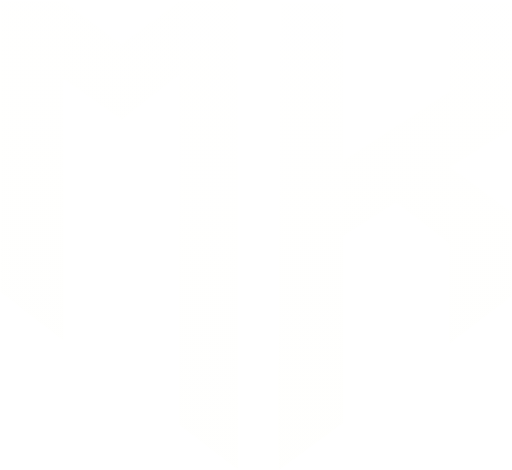
t = 0.00 s
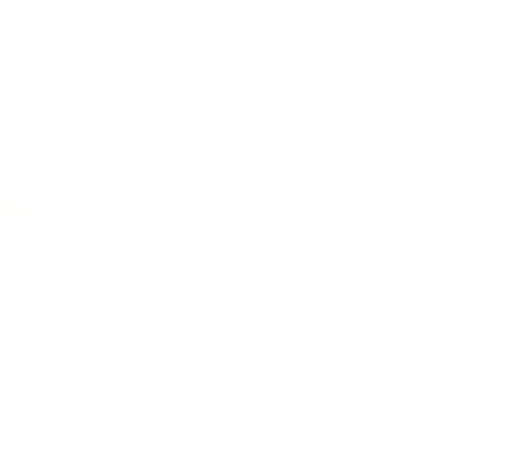
t = 0.20 s
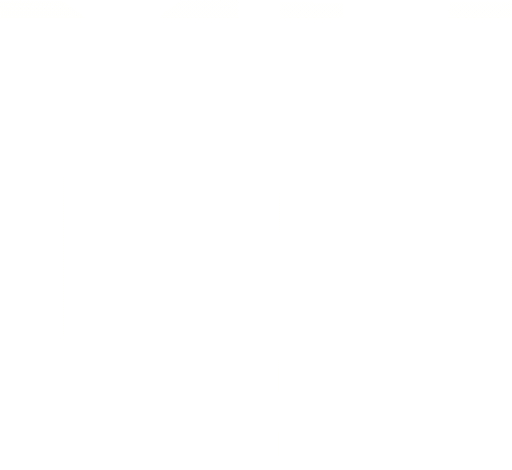
t = 0.60 s
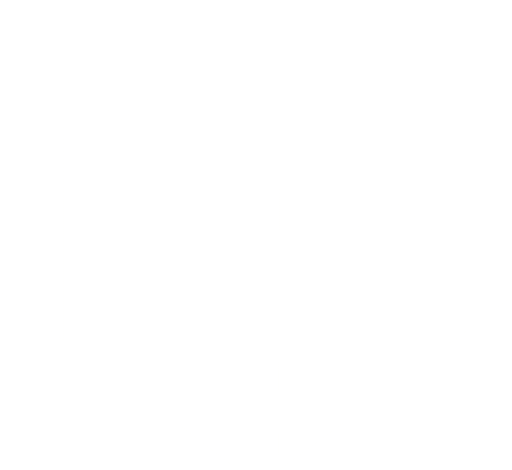
t = 0.89 s
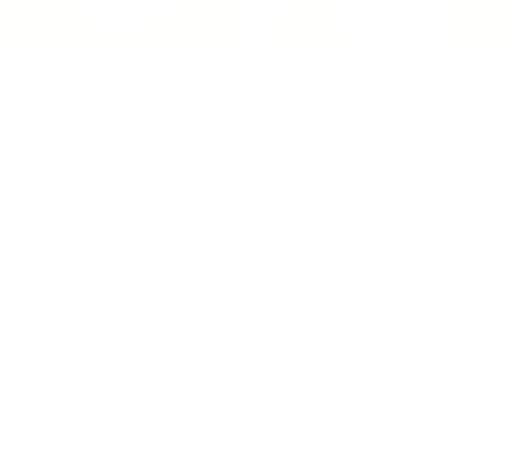
t = 1.14 s
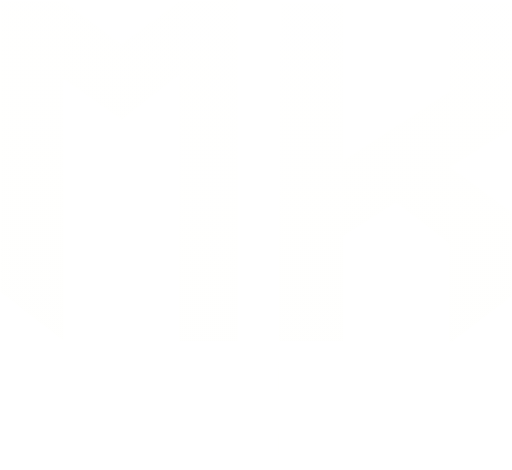
t = 1.45 s

The animated SVG that drew these frames (rendered in a browser with its animation timeline set to each time). Animation: 1 CSS @keyframes rule; one cycle of 1.80 s, repeats indefinitely.

<svg xmlns="http://www.w3.org/2000/svg" width="234" height="215" fill="none" viewBox="0 0 234 215"><style>@keyframes kf_Rectangle_65_transform_0{0%{animation-timing-function:cubic-bezier(0,.716,.457,.983);transform:translateX(234px) translateY(215px) translateX(0) translateY(366px) rotate(-3.142rad) scaleX(1) scaleY(1) skewX(0rad)}44.44%{transform:translateX(234px) translateY(215px) translateX(0) translateY(0) rotate(-3.142rad) scaleX(1) scaleY(1) skewX(0rad)}54.61%{animation-timing-function:cubic-bezier(.353,.017,1,.491);transform:translateX(234px) translateY(215px) translateX(0) translateY(0) rotate(-3.142rad) scaleX(1) scaleY(1) skewX(0rad)}88.89%,to{transform:translateX(234px) translateY(215px) translateX(0) translateY(364px) rotate(-3.142rad) scaleX(1) scaleY(1) skewX(0rad)}}</style><g id="loader" clip-path="url(#clip0_1125_404)"><path id="Vector" fill="url(#paint0_linear_1125_404)" d="M.832 0q14.465.197 28.932.198l-.103 72.305 48.743-31.81L78.46.025h28.219l.074 57.758c-8.956 5.88-18.973 11.967-28.132 17.559l28.11 20.672c-.224 12.624-.008 25.894.002 38.57l-14.975 11.333-13.508 10.25-.002-45.717c-7.354-6.089-16.76-12.933-24.462-18.853a1173 1173 0 0 1-24.146 15.347c-.312 28.334-.045 57.185-.042 85.553L.342 213.967c-.776-23.976.006-52.568.047-77.036z" transform="translate(127.246 1.033)"/><path id="Vector_2" fill="url(#paint1_linear_1125_404)" fill-rule="evenodd" d="M.025 133.452 0 .602h28.827l26.55 19.493L81.939.602 108.87 0v215l-26.927-20.559-.015-49.482V34.328c-4.934 3.864-10.804 8.495-16.06 12.346-3.728 2.732-6.637 5.411-10.225 8.13l-26.73-18.71.01 119.639c-6.468-4.802-13.027-9.921-19.526-14.994a2108 2108 0 0 0-9.372-7.287" clip-rule="evenodd"/><g id="Mask_group"><mask id="mask0_1125_404" width="234" height="215" x="0" y="0" maskUnits="userSpaceOnUse" style="mask-type:alpha"><g id="Group_45"><path id="Vector_3" fill="#fff" d="M.832 0q14.465.197 28.932.198l-.103 72.305 48.743-31.81L78.46.025h28.219l.074 57.758c-8.956 5.88-18.973 11.967-28.132 17.559l28.11 20.672c-.224 12.624-.008 25.894.002 38.57l-14.975 11.333-13.508 10.25-.002-45.717c-7.354-6.089-16.76-12.933-24.462-18.853a1173 1173 0 0 1-24.146 15.347c-.312 28.334-.045 57.185-.042 85.553L.342 213.967c-.776-23.976.006-52.568.047-77.036z" transform="translate(127.246 1.033)"/><path id="Vector_4" fill="#fff" fill-rule="evenodd" d="M.025 133.452 0 .602h28.827l26.55 19.493L81.939.602 108.87 0v215l-26.927-20.559-.015-49.482V34.328c-4.934 3.864-10.804 8.495-16.06 12.346-3.728 2.732-6.637 5.411-10.225 8.13l-26.73-18.71.01 119.639c-6.468-4.802-13.027-9.921-19.526-14.994a2108 2108 0 0 0-9.372-7.287" clip-rule="evenodd"/></g></mask><g mask="url(#mask0_1125_404)"><rect width="234" height="216.807" fill="#fff" style="transform-origin:0 0;animation:kf_Rectangle_65_transform_0 1.8s linear infinite" transform="matrix(-1 0 0 -1 234 215)"/></g></g></g><defs><linearGradient id="paint0_linear_1125_404" x1="53.377" x2="53.377" y1="-20.476" y2="213.967" gradientUnits="userSpaceOnUse"><stop stop-color="#fefefa" stop-opacity=".1"/><stop offset="1" stop-color="#fefefa" stop-opacity=".35"/></linearGradient><linearGradient id="paint1_linear_1125_404" x1="109.172" x2="-.355" y1="-15.969" y2="211.367" gradientUnits="userSpaceOnUse"><stop stop-color="#fefefa" stop-opacity=".1"/><stop offset="1" stop-color="#fefefa" stop-opacity=".35"/></linearGradient><clipPath id="clip0_1125_404"><rect width="234" height="215" fill="#fff"/></clipPath></defs></svg>
